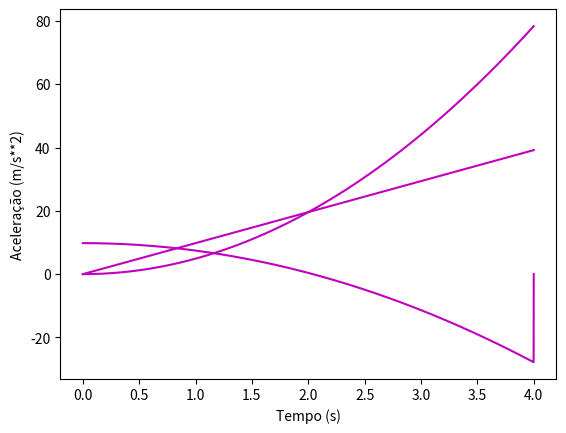

Reproduce this figure in Python.

import numpy as np
import matplotlib.pyplot as plt

dt = 0.001  # passo temporal, intervalo entre cada área calculada
tf = 4.0  # instante final
t0 = 0  # instante inicial
n = int((tf - t0) / dt + 0.1)  # numero de passos, numero de areas "retangulos"
vterm= 20 #alterar valor da velocidade terminal
D=9.8/(vterm)**2

# iniciar os arrays com o tempo, a velocidade, a posição e aceleraçao
t = np.zeros(n + 1)
vy = np.zeros(n + 1)
y = np.zeros(n + 1)
ay= np.zeros(n + 1)

# condições iniciais
g = 9.8  # aceleração gravítica sem resistencia do ar
t[0] = 0  # instante inicial
vy[0] = 0  # velocidade inicial eixo y
y[0] = 0  # posição inicial eixo y

# Método de Euler
for i in range(n):
    ay[i] = g - D*vy[i]*abs(vy[i]) # considerando resistência do ar
    #ay[i]=g sem resistência do ar
    t[i + 1] = t[i] + dt  # alterar o instante
    vy[i + 1] = vy[i] + g * dt  # alterar a velocidade
    y[i + 1] = y[i] + vy[i] * dt  # alterar a posição

# print gráfico da posição em função do tempo
plt.plot(t, y, color='m')
plt.ylabel("Posição (m)")
plt.xlabel("Tempo (s)")
plt.show()
# print gráfico da velocidade em função do tempo
plt.plot(t, vy, color='m')
plt.ylabel("Velocidade (m/s)")
plt.xlabel("Tempo (s)")
plt.show()
# print gráfico da aceleraçao em função do tempo
plt.plot(t, ay, color='m')
plt.ylabel("Aceleração (m/s**2)")
plt.xlabel("Tempo (s)")
plt.show()

#ALTURA MAXIMA
idx=y.argmax()
ymax=y[idx]
tmax=t[idx]
print("A altura maxima foi de {} no instante{}".format(ymax,tmax))

#Verificar em que instantes o valor da posiçao é 0
idxs = np.where(np.isclose(y,0,atol=0.005))[0]
idx = idxs[1]
tRet = t[idx]
print("Volta á posição inicial no instante {} no instante".format(tRet))

